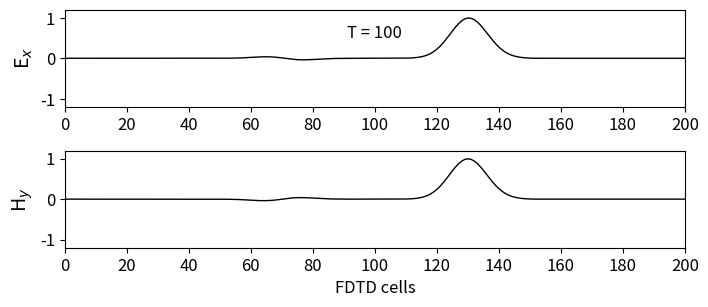

The matplotlib source for this figure:
import math
import numpy as np
from math import exp
import matplotlib
from matplotlib import pyplot as plt

#SE INCLUYE UN CAMPO MAGNETICO DE FORMA QUE EL CAMPO SOLO VA HACIA LA DERECHA

#Inicializacion de las cantidades

#Numero de celdas
kmax=200

#Inicializacion a cero de los campos
#Los vectores no incluyen el ultimo punto
#De esta forma va de 0 a 200 incluido
ex=np.zeros(kmax+1)
hy=np.zeros(kmax+1)

#Parametros del pulso
kc=int(kmax/2)
t_0=40
s_0=12

#Numero de iteraciones o pasos de tiempo
nsteps=100

#Ciclo para el tiempo en el metodo FDTD
for time_step in range(1,nsteps+1):

    #Calculo de ex
    #El rango debe empezar en 1 ya que aparece k-1 en hy
    for k in range(1, kmax+1):
        ex[k]=ex[k]+0.5*(hy[k-1]-hy[k])

    #Poner un pulso Gaussiano en el medio
    pulse=exp(-0.5*((t_0-time_step)/s_0)**2)
    
    #Hard source
    """ex[kc]=(3.0/2.0)*pulse
    hy[kc+1]=(3.0/4.0)*pulse
    hy[kc-1]=(3.0/4.0)*pulse"""
    
    """ex[kc]=pulse
    hy[kc+1]=pulse
    hy[kc-1]=pulse"""

    #Soft source
    ex[kc]=(0.5*pulse + ex[kc])
    hy[kc-1]=(0.25*pulse + hy[kc-1])
    hy[kc+1]=(0.25*pulse + hy[kc+1])

    if time_step == nsteps:
        print(ex[160])
        print(ex[40])

    #Calculo de hy
    #El rango no puede incluir kmax porque hay un k+1
    for k in range(kmax):
        hy[k]=hy[k]+0.5*(ex[k]-ex[k+1])

    

# Plot the outputs 
plt.rcParams['font.size'] = 12
plt.figure(figsize=(8, 3.5))


plt.subplot(211)
plt.plot(ex, color='k', linewidth=1)
plt.ylabel('E$_x$', fontsize='14')
plt.xticks(np.arange(0, 201, step=20))
plt.xlim(0, 200)
plt.yticks(np.arange(-1, 1.2, step=1))
plt.ylim(-1.2, 1.2)
plt.text(100, 0.5, 'T = {}'.format(time_step),
horizontalalignment='center')

plt.subplot(212)
plt.plot(hy, color='k', linewidth=1)
plt.ylabel('H$_y$', fontsize='14')
plt.xlabel('FDTD cells')
plt.xticks(np.arange(0, 201, step=20))
plt.xlim(0, 200)
plt.yticks(np.arange(-1, 1.2, step=1))
plt.ylim(-1.2, 1.2)
plt.subplots_adjust(bottom=0.2, hspace=0.45)
plt.show()